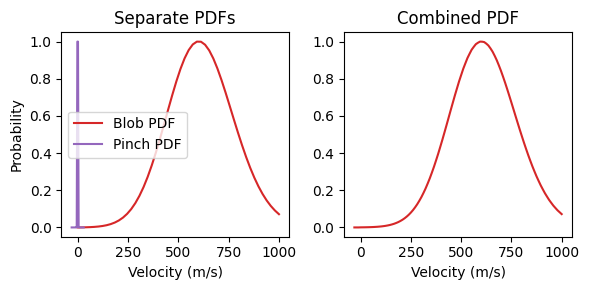

Write the Python code that produced this figure.
# This is kind of just a scratch script to generate a PDF for input to DIVIMP
# option T29. It's pretty arbitrary since you need real data.
# It combines a skewed Gaussian outward radial velocoty PDF with an inward
# pinch Gaussian.
import numpy as np
from scipy.stats import skewnorm, norm
import matplotlib.pyplot as plt
from scipy.interpolate import interp1d


# Inputs
vmin         = 0
vmax         = 1000
vmean        = 500   # Mean of the Gaussian before applying the skew, see printout for true mean.
skew         = 1
blob_scale   = 1.0     # Multiplies the blob velocity PDF by this value. Hypothesis being that inertia of ions means not actually traveling at the blob velocity.
pinch        = -1
pinch_width  = 30
#pinch_weight = 1 - 1e-4   # When combining the PDFs how much total probability does the pinch get.
pinch_weight = 0.0

# Apply blob_scale.
vmin = vmin * blob_scale
vmax = vmax * blob_scale
vmean = vmean * blob_scale

# Skew Guassian outward radial velocity PDF.
vels = np.linspace(vmin, vmax, 50)
pdf1 = skewnorm.pdf(vels, skew, loc=vmean, scale=vels.max()/5)
print("Skewnorm mean: {:.2f}".format(skewnorm.mean(skew, loc=vmean, scale=vels.max()/5)))

# Normal Guassian pinch PDF.
pinches = np.linspace(pinch-pinch_width/2*2, pinch+pinch_width/2*2, 20)
pdf2 = norm.pdf(pinches, loc=pinch, scale=np.abs(pinch))

# Normalized for plotting individually.
pdf1_norm = (pdf1 - pdf1.min()) / (pdf1.max() - pdf1.min())
pdf2_norm = (pdf2 - pdf2.min()) / (pdf2.max() - pdf2.min())

# Create a common domain to sum the PDFs on.
vcom_min = min(vels.min(), pinches.min())
vcom_max = max(vels.max(), pinches.max())
vcom = np.linspace(vcom_min, vcom_max, 100)

# Create interpolatinos of each PDF, then interpolate onto common domain and
# sum accordingly.
f_pdf1 = interp1d(vels, pdf1, bounds_error=False, fill_value=0.0)
f_pdf2 = interp1d(pinches, pdf2, bounds_error=False, fill_value=0.0)
pdf1_com = f_pdf1(vcom)
pdf2_com = f_pdf2(vcom)
pdf_comb = pdf1_com * (1-pinch_weight) + pdf2_com * pinch_weight
pdf_comb_norm = (pdf_comb - pdf_comb.min()) / (pdf_comb.max() - pdf_comb.min())

# Print in input friendly format.
for i in range(0, len(vcom)):
    print("{:7.2f}  {:.2e}".format(vcom[i], pdf_comb_norm[i]))

# Plot them.
plt.rcParams['font.family'] = 'Century Gothic'
fig, (ax1, ax2) = plt.subplots(1, 2, figsize=(6, 3))

ax1.plot(vels, pdf1_norm, label="Blob PDF", color="tab:red")
ax1.plot(pinches, pdf2_norm, label="Pinch PDF", color="tab:purple")
ax1.legend()
ax1.set_ylabel("Probability")
ax1.set_xlabel("Velocity (m/s)")
ax1.set_title("Separate PDFs")

ax2.plot(vcom, pdf_comb_norm, color="tab:red")
ax2.set_xlabel("Velocity (m/s)")
ax2.set_title("Combined PDF")

fig.tight_layout()
fig.show()
